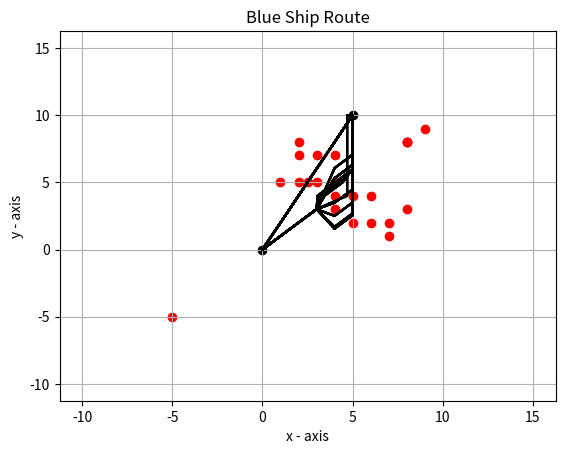

Source code (Python):
import math
import matplotlib.pyplot as plt
import random

# Plotting field
sfield_x = [-10]
sfield_y = [-10]
efield_x = [15]
efield_y = [15]

# Goal point for chromosomes
end_x = [5]
end_y = [10]

# Obstacles
obs_x = [-5, 1, 3, 2, 2.5, 3, 4, 8, 4, 5, 6, 8, 4, 8, 5, 7, 8, 7, 2, 2, 4, 6, 9]
obs_y = [-5, 5, 7, 5, 5, 5, 5, 8, 4, 4, 2, 3, 7, 8, 2, 2, 8, 1, 8, 7, 3, 4, 9]

# plotting the points for chromosomes
hold_x = []
hold_y = []

# list of list for chromosome
for_multi_chromosome_x = []
for_multi_chromosome_y = []

# Value for iteration
val_iteration = 10


# Random value generator
def randomize():
    return random.uniform(-2, 2), random.choice([1, 2])


# Gives fitness value
def fitness_fun(hol_x, hol_y):
    Euclidean_distance = math.dist(hol_x, hol_y)
    return True


# Generate points for the chromosomes
def points_chromosome(x_al, y_al):
    val_distance = []

    val_distance_1 = math.sqrt((end_x[0] - (x_al + 1)) ** 2 + (end_y[0] - (y_al + 1)) ** 2)
    val_distance.append(val_distance_1)
    val_distance_2 = math.sqrt((end_x[0] - x_al) ** 2 + (end_y[0] - (y_al + 1)) ** 2)
    val_distance.append(val_distance_2)
    val_distance_3 = math.sqrt((end_x[0] - (x_al - 1)) ** 2 + (end_y[0] - (y_al + 1)) ** 2)
    val_distance.append(val_distance_3)
    val_distance_4 = math.sqrt((end_x[0] - (x_al - 1)) ** 2 + (end_y[0] - y_al) ** 2)
    val_distance.append(val_distance_4)
    val_distance_5 = math.sqrt((end_x[0] - (x_al - 1)) ** 2 + (end_y[0] - (y_al - 1)) ** 2)
    val_distance.append(val_distance_5)
    val_distance_6 = math.sqrt((end_x[0] - x_al) ** 2 + (end_y[0] - (y_al - 1)) ** 2)
    val_distance.append(val_distance_6)
    val_distance_7 = math.sqrt((end_x[0] - (x_al + 1)) ** 2 + (end_y[0] - (y_al - 1)) ** 2)
    val_distance.append(val_distance_7)
    val_distance_8 = math.sqrt((end_x[0] - (x_al + 1)) ** 2 + (end_y[0] - y_al) ** 2)
    val_distance.append(val_distance_8)

    min_val = min(val_distance)

    if min_val == val_distance_1:
        # print(f'x1-{x_al + 0.5},y{y_al + 0.5}')
        return x_al + 1, y_al + 1
    elif min_val == val_distance_2:
        # print(f'x2-{x_al},y{y_al + 0.5}')
        return x_al, y_al + 1
    elif min_val == val_distance_3:
        # print(f'x3-{x_al - 0.5},y{y_al + 0.5}')
        return x_al - 1, y_al + 1
    elif min_val == val_distance_4:
        # print(f'x4-{x_al - 0.5},y{y_al}')
        return x_al - 1, y_al
    elif min_val == val_distance_5:
        # print(f'x5-{x_al - 0.5},y{y_al - 0.5}')
        return x_al - 1, y_al - 1
    elif min_val == val_distance_6:
        # print(f'x6-{x_al},y{y_al - 0.5}')
        return x_al, y_al - 1
    elif min_val == val_distance_7:
        # print(f'x7-{x_al + 0.5},y{y_al - 0.5}')
        return x_al + 1, y_al - 1
    elif min_val == val_distance_8:
        # print(f'x-{x_al + 0.5},y{y_al}')
        return x_al + 1, y_al
    else:
        pass


def gene_computation():
    # Initial point for chromosomes
    start_x = [0]
    start_y = [0]
    i = 0
    Check_Condition = True
    # while condition for calculation of chromosome.
    while Check_Condition:
        for idx in range(len(obs_x)):
            for idy in range(len(obs_y)):
                # Check coordinates from chromosome and obstacle, if same change the chromosome coordinate.
                if start_x[i] == obs_x[idy] and start_y[i] == obs_y[idy]:
                    random_val = randomize()
                    if random_val[1] == 1:
                        start_x[i] = start_x[i] + 0.5 * random_val[0]
                    else:
                        start_y[i] = start_y[i] + 1.5 * random_val[0]
                else:
                    pass

        # If chromosome's value is bigger then end value, then reroute it towards end point.
        if start_x[i] > end_x[0]:
            start_x[i] = start_x[i] - (start_x[i] - end_x[0])
        elif start_y[i] > end_y[0]:
            start_y[i] = start_y[i] - (start_y[i] - end_y[0])
        else:
            pass

        # Assign the value to the holder.
        hold_x.append(start_x[i])
        hold_y.append(start_y[i])

        # If final coordinates of chromosome and end points are same then break the loop.
        if start_x[i] == end_x[0] and start_y[i] == end_y[0] or i == 100:
            Check_Condition = False
        else:
            pass

        # Calling the function for shortest route
        a_chromosome, b_chromosome = points_chromosome(start_x[i], start_y[i])
        start_x.append(a_chromosome)
        start_y.append(b_chromosome)
        i += 1

    return hold_x, hold_y


def plot_grid():
    Cont_run = True
    i = 0
    while Cont_run:
        hold_xx, hold_yy = gene_computation()
        for_multi_chromosome_x.append(hold_xx)
        for_multi_chromosome_y.append(hold_yy)
        if i == val_iteration:
            Cont_run = False
        else:
            i += 1

    # fitness_value = fitness_fun(hold_x, hold_y)
    print(f'ForX-{for_multi_chromosome_x},\n ForY--{for_multi_chromosome_y}')
    # Size of a field plot
    plt.plot(sfield_x, sfield_y, c='white')
    plt.plot(efield_x, efield_y, c='white')

    chromosome_color = ['blue', 'red', 'black', 'blue', 'red', 'black', 'blue', 'red', 'black', 'blue', 'red', 'black']
    for ite in range(val_iteration):
        # Line data holder
        plt.plot(for_multi_chromosome_x[ite], for_multi_chromosome_y[ite], color='black')

    # Plotting points for obstacle
    plt.scatter(obs_x, obs_y, label="stars", color=['red'])
    # For end point of line
    plt.scatter(end_x, end_y, color=['Black'])
    # For start point of line
    plt.scatter(0, 0, color=['Black'])

    # naming the x axis
    plt.xlabel('x - axis')
    # naming the y axis
    plt.ylabel('y - axis')

    # giving a title to my graph
    plt.title('Blue Ship Route')

    # Display the graph
    plt.grid(True, which='major')
    plt.show()


plot_grid()
